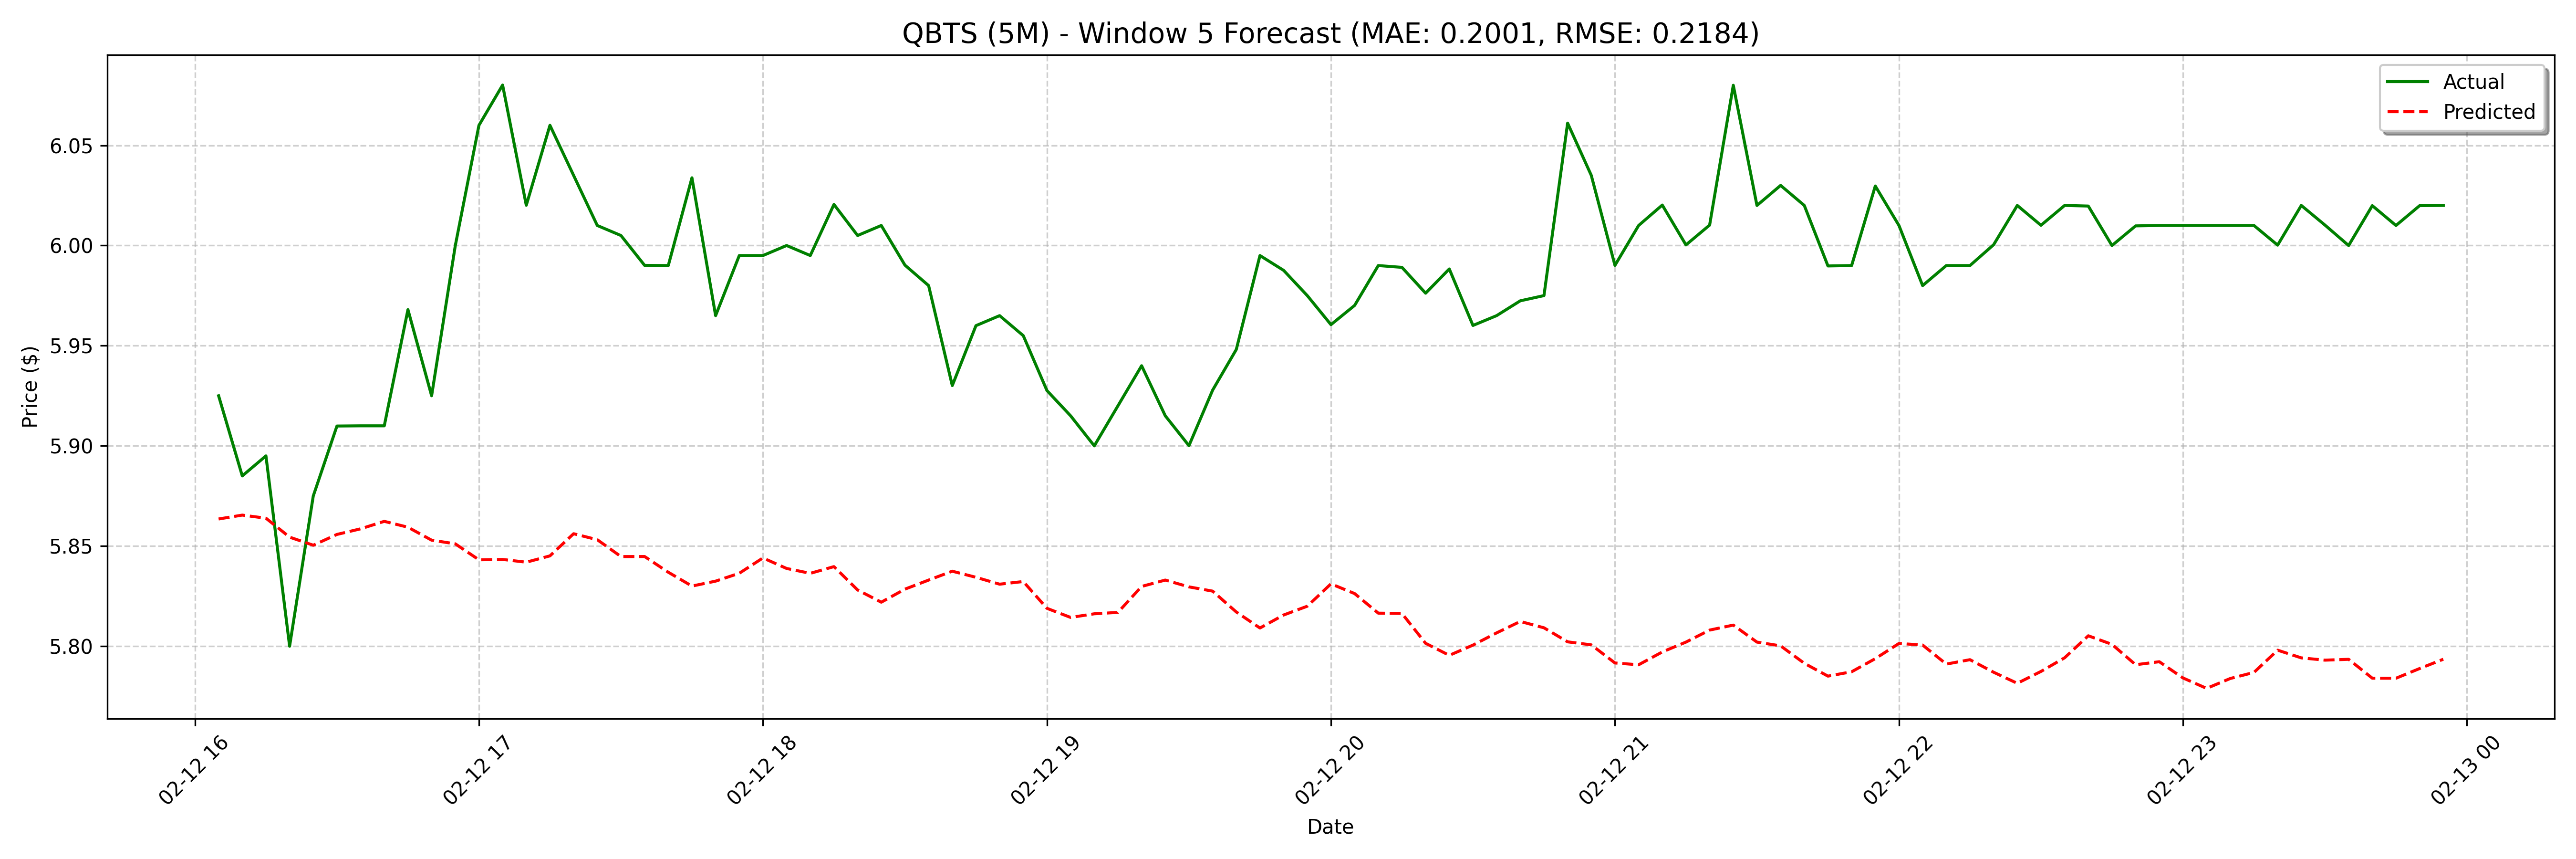

The table this chart was drawn from, first rows:
date, actual, forecast
2025-02-12 16:05:00, 5.925, 5.864
2025-02-12 16:10:00, 5.885, 5.865
2025-02-12 16:15:00, 5.895, 5.864
2025-02-12 16:20:00, 5.8, 5.854
2025-02-12 16:25:00, 5.875, 5.85
2025-02-12 16:30:00, 5.91, 5.856
2025-02-12 16:35:00, 5.91, 5.859
2025-02-12 16:40:00, 5.91, 5.862
2025-02-12 16:45:00, 5.968, 5.859
2025-02-12 16:50:00, 5.925, 5.853
2025-02-12 16:55:00, 6, 5.851
2025-02-12 17:00:00, 6.06, 5.843
2025-02-12 17:05:00, 6.08, 5.843
2025-02-12 17:10:00, 6.02, 5.842
2025-02-12 17:15:00, 6.06, 5.845
2025-02-12 17:20:00, 6.035, 5.856
2025-02-12 17:25:00, 6.01, 5.853
2025-02-12 17:30:00, 6.005, 5.845
2025-02-12 17:35:00, 5.99, 5.845
2025-02-12 17:40:00, 5.99, 5.837
2025-02-12 17:45:00, 6.034, 5.83
2025-02-12 17:50:00, 5.965, 5.832
2025-02-12 17:55:00, 5.995, 5.836
2025-02-12 18:00:00, 5.995, 5.844
2025-02-12 18:05:00, 6.0, 5.839
2025-02-12 18:10:00, 5.995, 5.836
2025-02-12 18:15:00, 6.021, 5.84
2025-02-12 18:20:00, 6.005, 5.828
2025-02-12 18:25:00, 6.01, 5.822
2025-02-12 18:30:00, 5.99, 5.828
2025-02-12 18:35:00, 5.98, 5.833
2025-02-12 18:40:00, 5.93, 5.837
2025-02-12 18:45:00, 5.96, 5.834
2025-02-12 18:50:00, 5.965, 5.831
2025-02-12 18:55:00, 5.955, 5.832
2025-02-12 19:00:00, 5.928, 5.819
2025-02-12 19:05:00, 5.915, 5.814
2025-02-12 19:10:00, 5.9, 5.816
2025-02-12 19:15:00, 5.92, 5.817
2025-02-12 19:20:00, 5.94, 5.83
2025-02-12 19:25:00, 5.915, 5.833
2025-02-12 19:30:00, 5.9, 5.83
2025-02-12 19:35:00, 5.928, 5.827
2025-02-12 19:40:00, 5.948, 5.817
2025-02-12 19:45:00, 5.995, 5.809
2025-02-12 19:50:00, 5.988, 5.816
2025-02-12 19:55:00, 5.975, 5.82
2025-02-12 20:00:00, 5.96, 5.831
2025-02-12 20:05:00, 5.97, 5.826
2025-02-12 20:10:00, 5.99, 5.816
2025-02-12 20:15:00, 5.989, 5.816
2025-02-12 20:20:00, 5.976, 5.801
2025-02-12 20:25:00, 5.988, 5.795
2025-02-12 20:30:00, 5.96, 5.801
2025-02-12 20:35:00, 5.965, 5.807
2025-02-12 20:40:00, 5.972, 5.812
2025-02-12 20:45:00, 5.975, 5.809
2025-02-12 20:50:00, 6.061, 5.802
2025-02-12 20:55:00, 6.035, 5.801
2025-02-12 21:00:00, 5.99, 5.792
... 68 more rows
